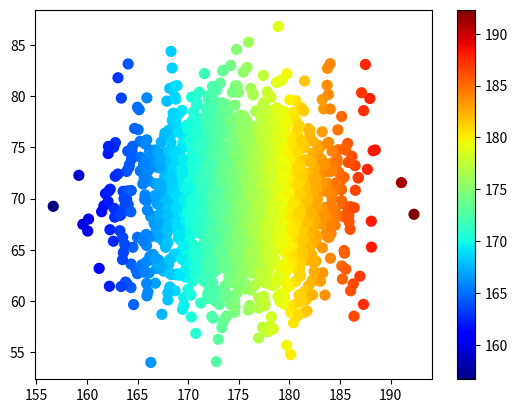

Write the Python code that produced this figure.
"""
    散点图
"""

import numpy as np
import matplotlib.pyplot as plt

height = np.random.normal(175, 5, 2000)
weight = np.random.normal(70, 5, 2000)

plt.scatter(height, weight,
            s=50, c=height, cmap='jet')

plt.colorbar()
plt.show()
